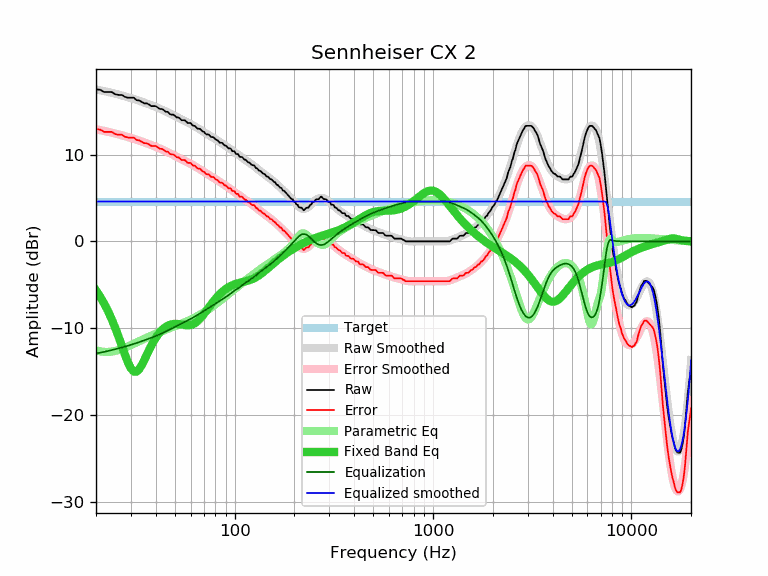

The table this chart was drawn from, first rows:
frequency, raw, error, smoothed, error_smoothed, equalization, parametric_eq, equalized_raw, equalized_smoothed, target
20, 17.51, 12.92, 17.49, 12.91, -12.91, -5.64, 4.60, 4.59, 4.59
21, 17.45, 12.86, 17.40, 12.81, -12.81, -6.38, 4.64, 4.59, 4.59
22, 17.19, 12.60, 17.30, 12.71, -12.71, -7.17, 4.48, 4.59, 4.59
23, 17.19, 12.60, 17.20, 12.61, -12.61, -8.03, 4.58, 4.59, 4.59
24, 17.19, 12.60, 17.10, 12.52, -12.52, -8.96, 4.67, 4.59, 4.59
25, 16.94, 12.35, 17.00, 12.42, -12.42, -9.95, 4.52, 4.59, 4.59
26, 16.86, 12.27, 16.90, 12.32, -12.32, -10.98, 4.54, 4.59, 4.59
27, 16.86, 12.27, 16.80, 12.22, -12.22, -12.04, 4.64, 4.59, 4.59
28, 16.63, 12.04, 16.70, 12.11, -12.11, -13.05, 4.52, 4.59, 4.59
29, 16.54, 11.95, 16.60, 12.01, -12.01, -13.95, 4.53, 4.59, 4.59
30, 16.54, 11.95, 16.49, 11.91, -11.91, -14.62, 4.63, 4.59, 4.59
31, 16.54, 11.95, 16.39, 11.81, -11.81, -14.98, 4.73, 4.59, 4.59
32, 16.26, 11.67, 16.29, 11.70, -11.70, -15.00, 4.56, 4.59, 4.59
33, 16.22, 11.63, 16.18, 11.60, -11.60, -14.72, 4.62, 4.59, 4.59
34, 16.06, 11.47, 16.08, 11.50, -11.50, -14.25, 4.56, 4.59, 4.59
35, 15.89, 11.30, 15.98, 11.39, -11.39, -13.68, 4.50, 4.59, 4.59
36, 15.89, 11.30, 15.88, 11.29, -11.29, -13.09, 4.60, 4.59, 4.59
37, 15.76, 11.17, 15.78, 11.19, -11.19, -12.52, 4.57, 4.59, 4.59
38, 15.57, 10.98, 15.68, 11.09, -11.09, -12.00, 4.48, 4.59, 4.59
39, 15.57, 10.98, 15.58, 10.99, -10.99, -11.53, 4.58, 4.59, 4.59
40, 15.57, 10.98, 15.48, 10.89, -10.89, -11.12, 4.68, 4.59, 4.59
41, 15.41, 10.82, 15.37, 10.79, -10.79, -10.76, 4.62, 4.59, 4.59
42, 15.24, 10.65, 15.27, 10.69, -10.69, -10.46, 4.55, 4.59, 4.59
43, 15.24, 10.65, 15.17, 10.58, -10.58, -10.21, 4.66, 4.59, 4.59
44, 15.10, 10.51, 15.07, 10.48, -10.48, -10.00, 4.62, 4.59, 4.59
45, 14.92, 10.33, 14.96, 10.38, -10.38, -9.83, 4.54, 4.59, 4.59
46, 14.92, 10.33, 14.85, 10.27, -10.27, -9.71, 4.65, 4.59, 4.59
47, 14.68, 10.09, 14.75, 10.16, -10.16, -9.61, 4.52, 4.59, 4.59
48, 14.59, 10.00, 14.64, 10.06, -10.06, -9.55, 4.53, 4.59, 4.59
49, 14.59, 10.00, 14.54, 9.95, -9.95, -9.51, 4.64, 4.59, 4.59
50, 14.46, 9.87, 14.44, 9.85, -9.85, -9.50, 4.61, 4.59, 4.59
51, 14.27, 9.68, 14.34, 9.75, -9.75, -9.50, 4.52, 4.59, 4.59
52, 14.27, 9.68, 14.24, 9.65, -9.65, -9.52, 4.62, 4.59, 4.59
53, 14.13, 9.54, 14.14, 9.56, -9.56, -9.54, 4.57, 4.59, 4.59
54, 13.95, 9.36, 14.05, 9.46, -9.46, -9.57, 4.49, 4.59, 4.59
55, 13.95, 9.36, 13.96, 9.37, -9.37, -9.60, 4.58, 4.59, 4.59
56, 13.95, 9.36, 13.87, 9.28, -9.28, -9.63, 4.67, 4.59, 4.59
57, 13.80, 9.21, 13.78, 9.20, -9.20, -9.65, 4.60, 4.59, 4.59
58, 13.62, 9.03, 13.69, 9.11, -9.11, -9.66, 4.51, 4.59, 4.59
59, 13.62, 9.03, 13.60, 9.02, -9.02, -9.65, 4.60, 4.59, 4.59
60, 13.62, 9.03, 13.52, 8.93, -8.93, -9.62, 4.69, 4.59, 4.59
61, 13.41, 8.82, 13.43, 8.84, -8.84, -9.57, 4.57, 4.59, 4.59
62, 13.30, 8.71, 13.33, 8.75, -8.75, -9.50, 4.55, 4.59, 4.59
63, 13.30, 8.71, 13.24, 8.66, -8.66, -9.42, 4.64, 4.59, 4.59
64, 13.14, 8.55, 13.15, 8.56, -8.56, -9.31, 4.58, 4.59, 4.59
65, 12.97, 8.38, 13.05, 8.47, -8.47, -9.18, 4.50, 4.59, 4.59
66, 12.97, 8.38, 12.96, 8.37, -8.37, -9.04, 4.60, 4.59, 4.59
67, 12.94, 8.35, 12.86, 8.28, -8.28, -8.88, 4.66, 4.59, 4.59
68, 12.78, 8.19, 12.77, 8.18, -8.18, -8.72, 4.60, 4.59, 4.59
69, 12.65, 8.06, 12.68, 8.09, -8.09, -8.54, 4.56, 4.59, 4.59
70, 12.61, 8.02, 12.59, 8.00, -8.00, -8.36, 4.61, 4.59, 4.59
71, 12.45, 7.86, 12.50, 7.91, -7.91, -8.18, 4.54, 4.59, 4.59
72, 12.32, 7.73, 12.41, 7.82, -7.82, -7.99, 4.50, 4.59, 4.59
73, 12.32, 7.73, 12.32, 7.74, -7.74, -7.80, 4.58, 4.59, 4.59
74, 12.31, 7.72, 12.24, 7.66, -7.66, -7.62, 4.65, 4.59, 4.59
75, 12.16, 7.57, 12.16, 7.57, -7.57, -7.44, 4.59, 4.59, 4.59
76, 12.01, 7.42, 12.08, 7.49, -7.49, -7.27, 4.52, 4.59, 4.59
77, 12.00, 7.41, 12.00, 7.41, -7.41, -7.10, 4.59, 4.59, 4.59
78, 12.00, 7.41, 11.92, 7.34, -7.34, -6.93, 4.66, 4.59, 4.59
79, 11.89, 7.30, 11.84, 7.26, -7.26, -6.77, 4.63, 4.59, 4.59
... 553 more rows
